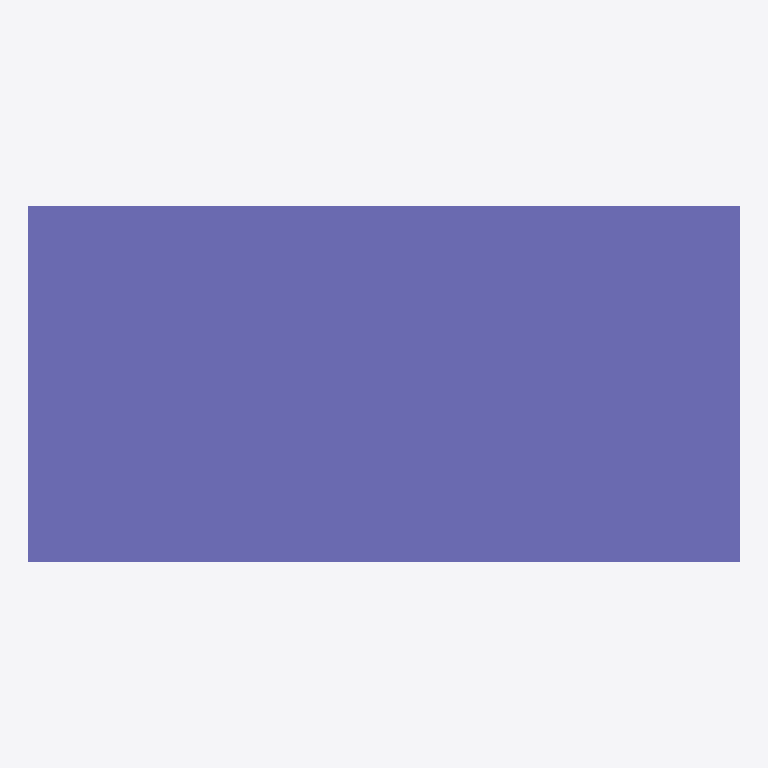
Plan cut of the same IFC building model at storey 'Level 1' (level 0.00 m, cut at 1.40 m), seen from above with north up, elements coloured by IFC class (only those large enough to see are counted): 1 column (violet). Cut surfaces are drawn darker.
Extent 600.0 m × 300.0 m × 8000.0 m (x, y, z). Storeys (1): Level 1 at 0.00 m. Elements (9): 3 IfcWallStandardCase, 3 IfcWindow, 2 IfcColumnStandardCase, 1 IfcDoor.

HEADER;
FILE_DESCRIPTION((''),'2;1');
FILE_NAME('','2018-03-14T01:29:40',(''),(''),'Xbim File Processor version 4.0.0.0','Xbim version 4.0.0.0','');
FILE_SCHEMA(('IFC4'));
ENDSEC;
DATA;
#94=IFCPROJECT('2YGsmhohj5xfsMzY1I0trJ',#42,'0001',$,$,'Project Name','Project Status',(#83,#91),#78);
#1139=IFCSITE('2YGsmhohj5xfsMzY1I0trH',#42,'Default',$,'',#1138,$,$,.ELEMENT.,(42,21,30,344238),(-71,-3,-35,-194702),0.0,$,$);
#104=IFCBUILDING('2YGsmhohj5xfsMzY1I0trI',#42,'',$,$,#32,$,'',.ELEMENT.,$,$,#100);
#113=IFCBUILDINGSTOREY('2YGsmhohj5xfsMzY2j$8EK',#42,'Level 1',$,$,#111,$,'Level 1',.ELEMENT.,0.0);
#1468=IFCCOLUMNSTANDARDCASE('3S1D7kMZj2nhykDKpyQMLv',#1437,'New-Stud',$,$,#1479,#1478,$,$);
ENDSEC;
